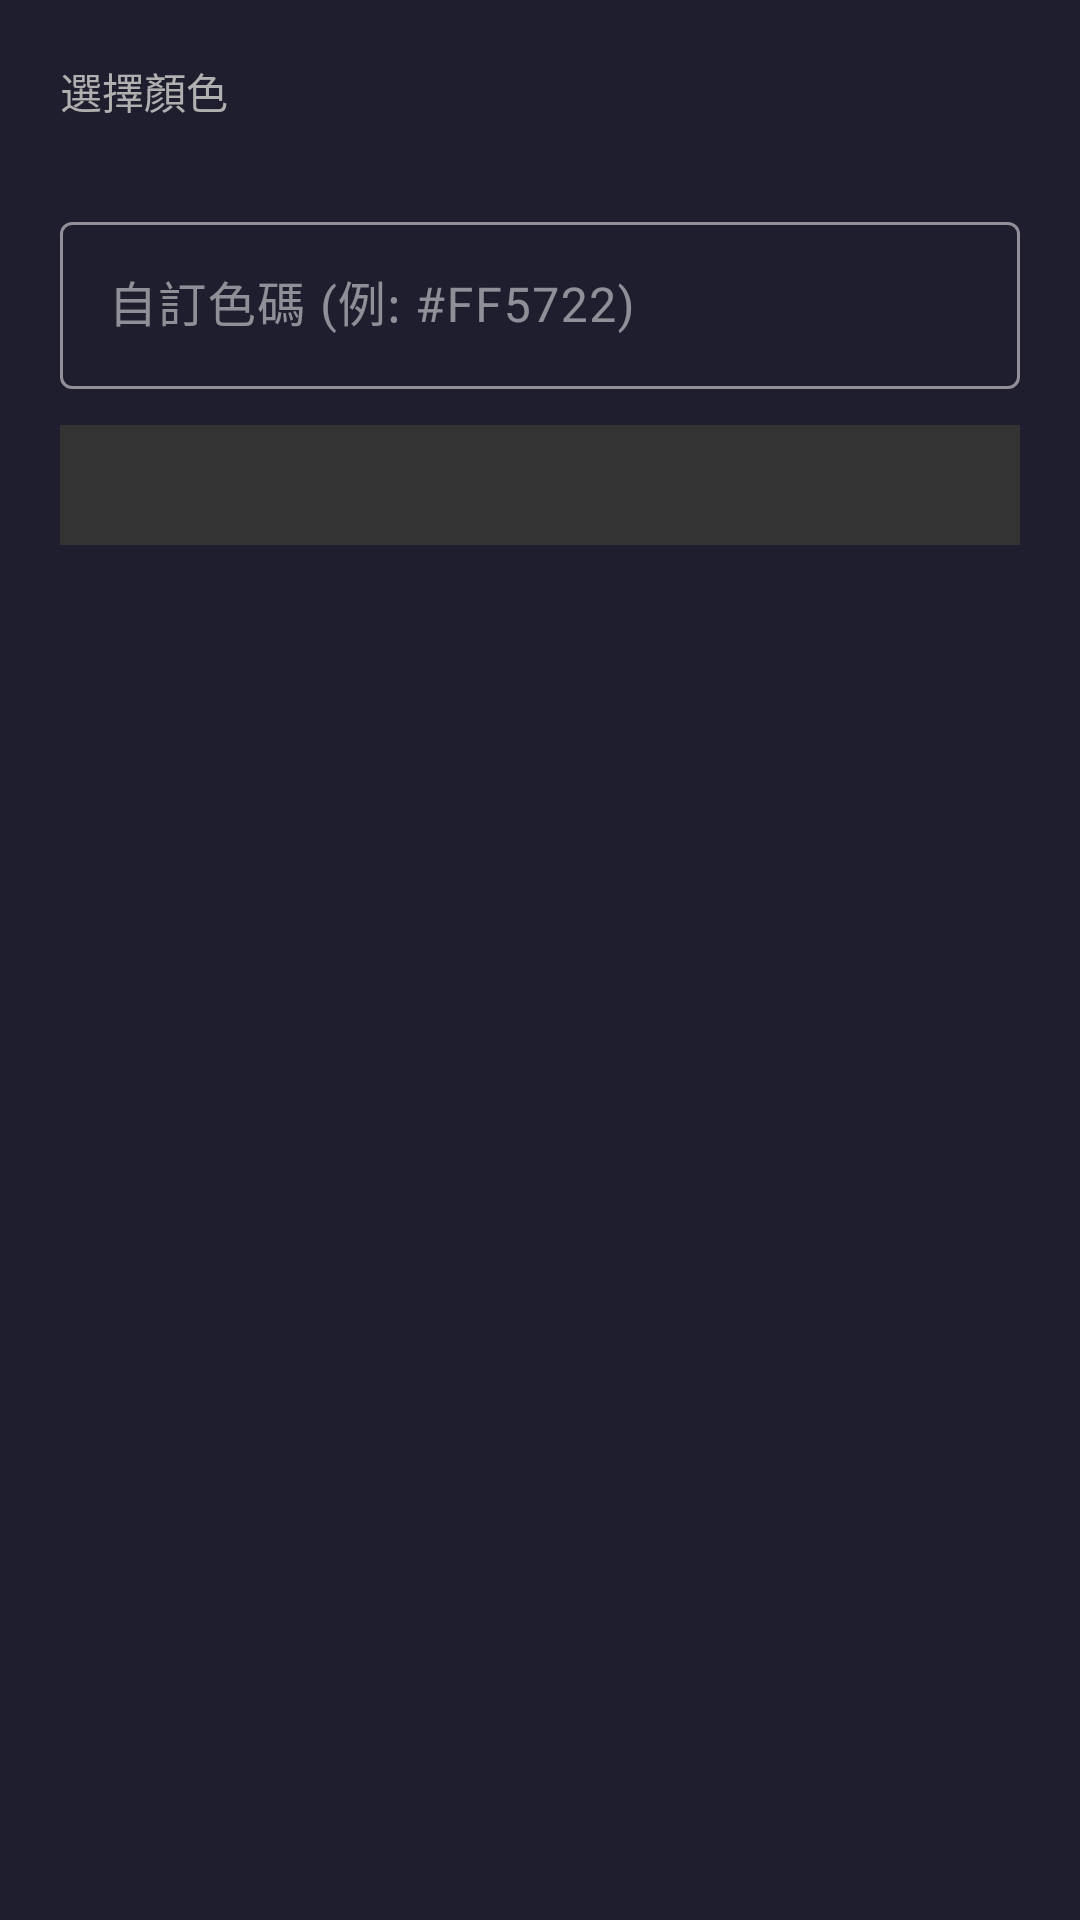

Here is an Android app screen rendered from its layout file. Give the layout XML and the strings, colors and styles it references.
<!-- AndroidManifest.xml: application theme Theme.SubtitleOverlay -->
<!-- res/layout/dialog_color_picker.xml -->
<?xml version="1.0" encoding="utf-8"?>
<LinearLayout xmlns:android="http://schemas.android.com/apk/res/android"
    android:layout_width="match_parent"
    android:layout_height="wrap_content"
    android:orientation="vertical"
    android:padding="20dp"
    android:background="#1E1E2E">

    
    <TextView
        android:layout_width="wrap_content"
        android:layout_height="wrap_content"
        android:text="選擇顏色"
        android:textSize="14sp"
        android:textColor="#B0B0B0"
        android:layout_marginBottom="12dp" />

    <GridLayout
        android:id="@+id/color_grid"
        android:layout_width="match_parent"
        android:layout_height="wrap_content"
        android:columnCount="6"
        android:layout_marginBottom="16dp"
        android:useDefaultMargins="true" />

    
    <com.google.android.material.textfield.TextInputLayout
        android:layout_width="match_parent"
        android:layout_height="wrap_content"
        android:hint="自訂色碼 (例: #FF5722)"
        android:textColorHint="#80FFFFFF"
        style="@style/Widget.Material3.TextInputLayout.OutlinedBox">

        <com.google.android.material.textfield.TextInputEditText
            android:id="@+id/edit_hex_color"
            android:layout_width="match_parent"
            android:layout_height="wrap_content"
            android:inputType="text"
            android:maxLength="7"
            android:textColor="#FFFFFF" />
    </com.google.android.material.textfield.TextInputLayout>

    
    <View
        android:id="@+id/color_preview_large"
        android:layout_width="match_parent"
        android:layout_height="40dp"
        android:layout_marginTop="12dp"
        android:background="#333333" />

</LinearLayout>
<!-- resources referenced by this layout -->
<resources>
  <style name="Theme.SubtitleOverlay" parent="Theme.Material3.Dark.NoActionBar">
          <item name="colorPrimary">@color/primary</item>
          <item name="colorPrimaryVariant">@color/primary_variant</item>
          <item name="colorSecondary">@color/secondary</item>
          <item name="android:colorBackground">@color/background</item>
          <item name="colorSurface">@color/surface</item>
          <item name="colorOnPrimary">@color/on_primary</item>
          <item name="colorOnBackground">@color/on_background</item>
          <item name="colorOnSurface">@color/on_surface</item>
          <item name="android:statusBarColor">@color/background</item>
          <item name="android:navigationBarColor">@color/background</item>
          
          <item name="materialAlertDialogTheme">@style/DarkAlertDialog</item>
      </style>
  <color name="primary">#FF6C63FF</color>
  <color name="primary_variant">#FF5A52D5</color>
  <color name="secondary">#FF03DAC5</color>
  <color name="background">#FF121212</color>
  <color name="surface">#FF1E1E2E</color>
  <color name="on_primary">#FFFFFFFF</color>
  <color name="on_background">#FFE0E0E0</color>
  <color name="on_surface">#FFE0E0E0</color>
  <style name="DarkAlertDialog" parent="ThemeOverlay.Material3.MaterialAlertDialog">
          <item name="colorSurface">#1E1E2E</item>
          <item name="colorOnSurface">#E0E0E0</item>
          <item name="colorOnSurfaceVariant">#B0B0B0</item>
          <item name="colorPrimary">@color/primary</item>
          
          <item name="alertDialogStyle">@style/DarkAlertDialogStyle</item>
      </style>
  <style name="DarkAlertDialogStyle" parent="MaterialAlertDialog.Material3">
          <item name="android:background">#1E1E2E</item>
      </style>
</resources>
